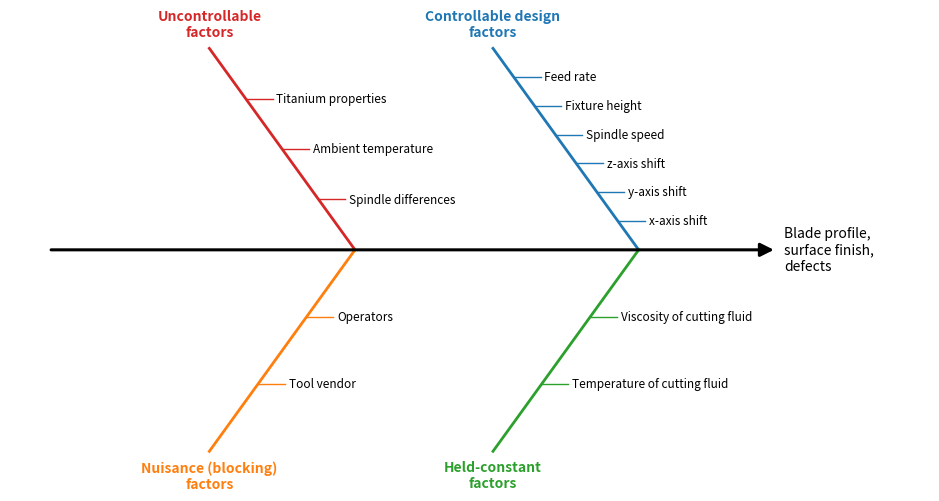

Reproduce this figure in Python.
"""Cause-and-effect diagram for a CNC turbine blade experiment, by role in the design."""

import matplotlib.pyplot as plt

fig, ax = plt.subplots(figsize=(9.5, 5.2))
ax.set_xlim(0, 12)
ax.set_ylim(0, 8)
ax.axis("off")

# Spine and head
ax.annotate("", xy=(10.0, 4.0), xytext=(0.5, 4.0),
            arrowprops=dict(arrowstyle="-|>", lw=2.2, color="black", mutation_scale=20))
ax.text(10.1, 4.0, "Blade profile,\nsurface finish,\ndefects", va="center", ha="left", fontsize=10)

branches = [
    # (x on spine, top?, title, causes)
    (4.5, True, "Uncontrollable\nfactors", ["Spindle differences", "Ambient temperature", "Titanium properties"]),
    (8.2, True, "Controllable design\nfactors", ["x-axis shift", "y-axis shift", "z-axis shift",
                                                "Spindle speed", "Fixture height", "Feed rate"]),
    (4.5, False, "Nuisance (blocking)\nfactors", ["Operators", "Tool vendor"]),
    (8.2, False, "Held-constant\nfactors", ["Viscosity of cutting fluid", "Temperature of cutting fluid"]),
]
colors = ["C3", "C0", "C1", "C2"]
for (x, top, title, causes), c in zip(branches, colors):
    sign = 1 if top else -1
    x_end, y_end = x - 1.9, 4.0 + sign * 3.4
    ax.plot([x, x_end], [4.0, y_end], color=c, lw=2)
    ax.text(x_end, y_end + sign * 0.15, title, ha="center", va="bottom" if top else "top",
            fontsize=10, color=c, fontweight="bold")
    k = len(causes)
    for i, cause in enumerate(causes):
        t = (i + 1) / (k + 1)
        xb = x + t * (x_end - x)
        yb = 4.0 + t * (y_end - 4.0)
        ax.plot([xb, xb + 0.35], [yb, yb], color=c, lw=1)
        ax.text(xb + 0.4, yb, cause, va="center", ha="left", fontsize=8.5)
fig.tight_layout()
